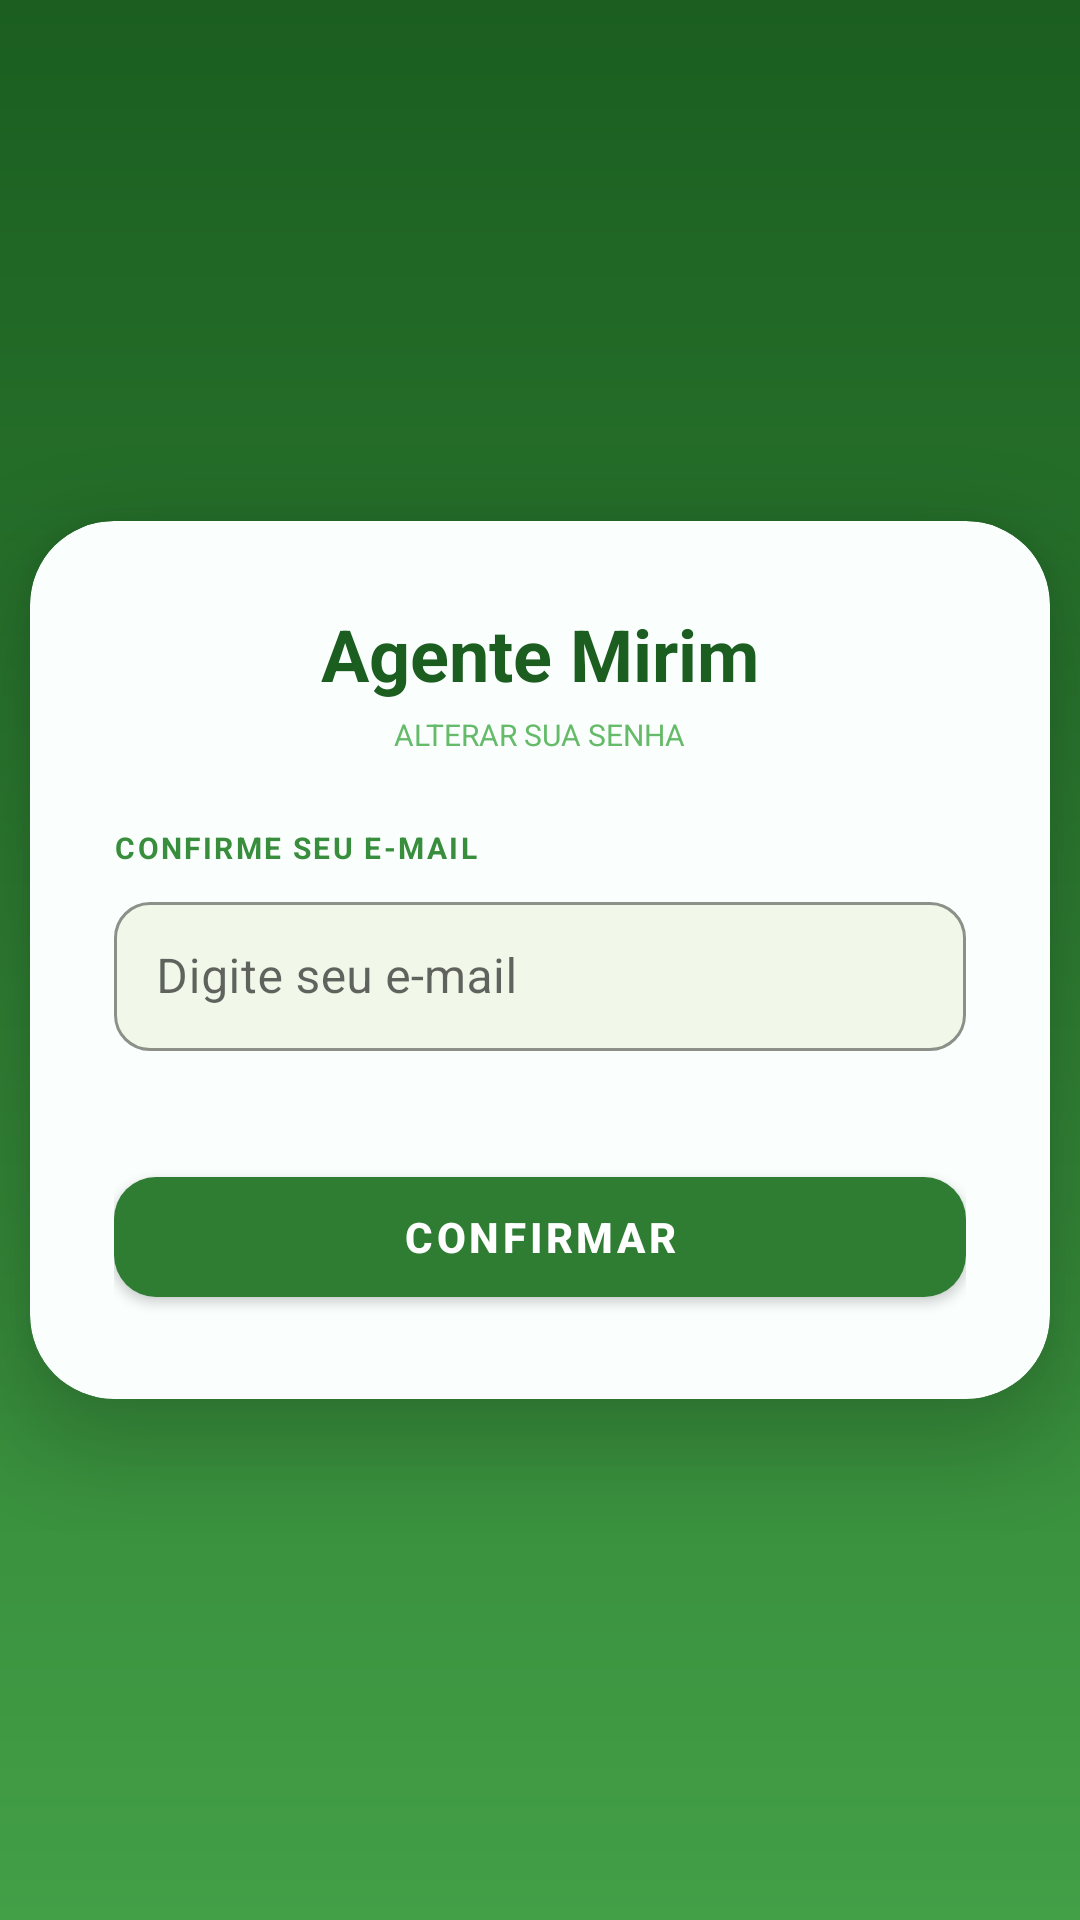

Produce the Android XML layout that renders to this screen, including the resource entries it uses.
<!-- AndroidManifest.xml: application theme Theme.AgenteMirim -->
<!-- res/layout/activity_recuperar_senha.xml -->
<?xml version="1.0" encoding="utf-8"?>
<RelativeLayout xmlns:android="http://schemas.android.com/apk/res/android"
    xmlns:app="http://schemas.android.com/apk/res-auto"
    android:layout_width="match_parent"
    android:layout_height="match_parent"
    android:background="@drawable/bg_gradient_green">

    <androidx.cardview.widget.CardView
        android:layout_width="340dp"
        android:layout_height="wrap_content"
        android:layout_centerInParent="true"
        app:cardCornerRadius="28dp"
        app:cardElevation="16dp"
        app:cardBackgroundColor="#FAFFFE">

        <LinearLayout
            android:layout_width="match_parent"
            android:layout_height="wrap_content"
            android:orientation="vertical"
            android:gravity="center"
            android:padding="28dp">

            
            <TextView
                android:layout_width="wrap_content"
                android:layout_height="wrap_content"
                android:text="Agente Mirim"
                android:textSize="24sp"
                android:textStyle="bold"
                android:textColor="#1B5E20"
                android:layout_marginBottom="4dp"/>

            <TextView
                android:layout_width="wrap_content"
                android:layout_height="wrap_content"
                android:text="ALTERAR SUA SENHA"
                android:textSize="10sp"
                android:textColor="#66BB6A"
                android:layout_marginBottom="24dp"/>

            <TextView
                android:layout_width="match_parent"
                android:layout_height="wrap_content"
                android:text="CONFIRME SEU E-MAIL"
                android:textSize="10sp"
                android:textColor="#388E3C"
                android:textStyle="bold"
                android:letterSpacing="0.08"
                android:layout_marginBottom="6dp"/>

            
            <com.google.android.material.textfield.TextInputLayout
                android:id="@+id/layoutEmail"
                android:layout_width="match_parent"
                android:layout_height="wrap_content"
                android:layout_marginBottom="16dp"
                app:boxCornerRadiusTopStart="12dp"
                app:boxCornerRadiusTopEnd="12dp"
                app:boxCornerRadiusBottomStart="12dp"
                app:boxCornerRadiusBottomEnd="12dp"
                app:boxStrokeColor="#C8E6C9"
                app:boxBackgroundColor="#F1F8E9"
                app:startIconTint="#81C784"
                style="@style/Widget.MaterialComponents.TextInputLayout.OutlinedBox">

                <com.google.android.material.textfield.TextInputEditText
                    android:id="@+id/editEmail"
                    android:layout_width="match_parent"
                    android:layout_height="wrap_content"
                    android:hint="Digite seu e-mail"
                    android:inputType="textEmailAddress"
                    android:textColor="#2E7D32"
                    android:textColorHint="#A5D6A7"
                    android:padding="14dp"/>
            </com.google.android.material.textfield.TextInputLayout>

            
            <com.google.android.material.button.MaterialButton
                android:id="@+id/btnConfirmar"
                android:layout_width="match_parent"
                android:layout_height="52dp"
                android:layout_marginTop="20dp"
                android:text="CONFIRMAR"
                android:textColor="#FFFFFF"
                android:textStyle="bold"
                app:backgroundTint="#2E7D32"
                app:cornerRadius="14dp"/>

            
            <ProgressBar
                android:id="@+id/progressBar"
                android:layout_marginTop="12dp"
                android:visibility="gone"
                android:layout_width="wrap_content"
                android:layout_height="wrap_content"/>

            
            <LinearLayout
                android:id="@+id/layoutSucesso"
                android:layout_width="match_parent"
                android:layout_height="wrap_content"
                android:orientation="vertical"
                android:gravity="center"
                android:layout_marginTop="20dp"
                android:visibility="gone">

                <TextView
                    android:layout_width="wrap_content"
                    android:layout_height="wrap_content"
                    android:text="E-mail enviado com sucesso!"
                    android:textColor="#2E7D32"
                    android:textStyle="bold"
                    android:textSize="16sp"
                    android:layout_marginBottom="6dp"/>

                <TextView
                    android:layout_width="wrap_content"
                    android:layout_height="wrap_content"
                    android:text="Verifique sua caixa de entrada para redefinir sua senha."
                    android:textColor="#388E3C"
                    android:textSize="13sp"
                    android:gravity="center"
                    android:layout_marginBottom="16dp"/>

                <com.google.android.material.button.MaterialButton
                    android:id="@+id/btnVoltarLogin"
                    android:layout_width="match_parent"
                    android:layout_height="48dp"
                    android:text="VOLTAR PARA LOGIN"
                    android:textColor="#FFFFFF"
                    android:textStyle="bold"
                    app:backgroundTint="#388E3C"
                    app:cornerRadius="12dp"/>

            </LinearLayout>

        </LinearLayout>

    </androidx.cardview.widget.CardView>

</RelativeLayout>
<!-- resources referenced by this layout -->
<resources>
  <!-- drawable bg_gradient_green (drawable) -->
  <?xml version="1.0" encoding="utf-8"?>
  <shape xmlns:android="http://schemas.android.com/apk/res/android">
      <gradient
          android:startColor="#1B5E20"
          android:centerColor="#2E7D32"
          android:endColor="#43A047"
          android:angle="160"
          android:type="linear"/>
  </shape>
  <style name="Theme.AgenteMirim" parent="Theme.MaterialComponents.DayNight.NoActionBar">
          <item name="colorPrimary">#2E7D32</item>
          <item name="colorPrimaryVariant">#1B5E20</item>
          <item name="colorOnPrimary">#FFFFFF</item>
          <item name="colorSecondary">#66BB6A</item>
          <item name="colorOnSecondary">#FFFFFF</item>
          <item name="android:statusBarColor">#2E7D32</item>
          <item name="android:windowLightStatusBar">false</item>
      </style>
</resources>
